Run: headless pygame with SDL's dummy video driver; simulated clock (each Clock.tick advances the game by its frame time, no real sleeping); random seed 0; keys injected as events and as key.get_pressed() state; no mouse input.
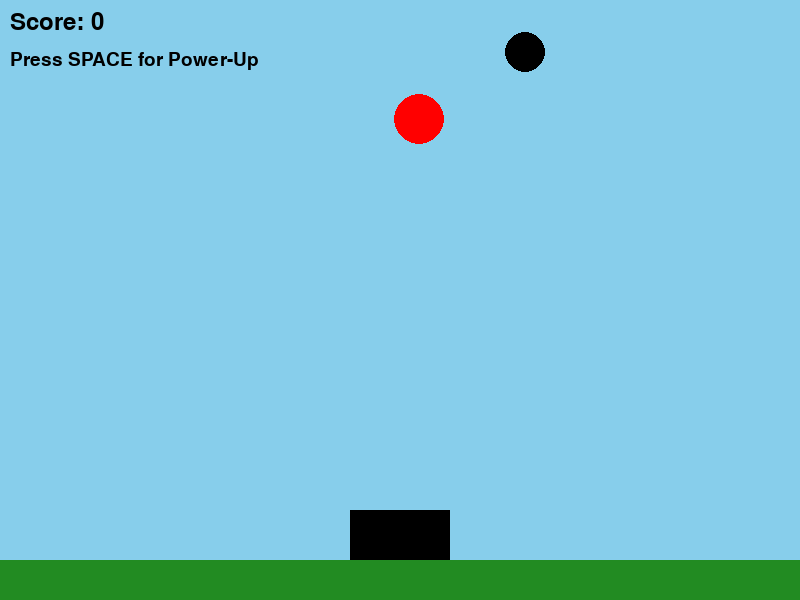
Frame 1 of 3 · flips 1–60 · no input
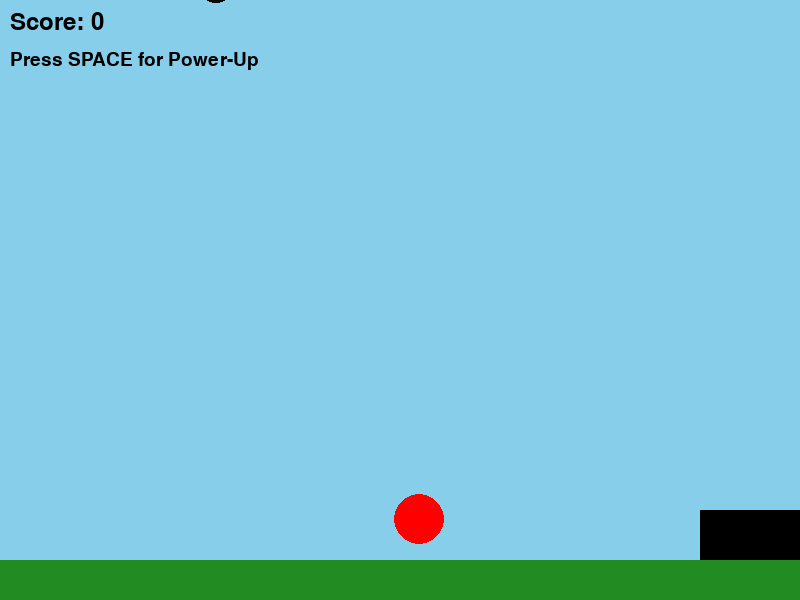
Frame 2 of 3 · flips 61–180 · tapped SPACE, RETURN · held RIGHT (→), D
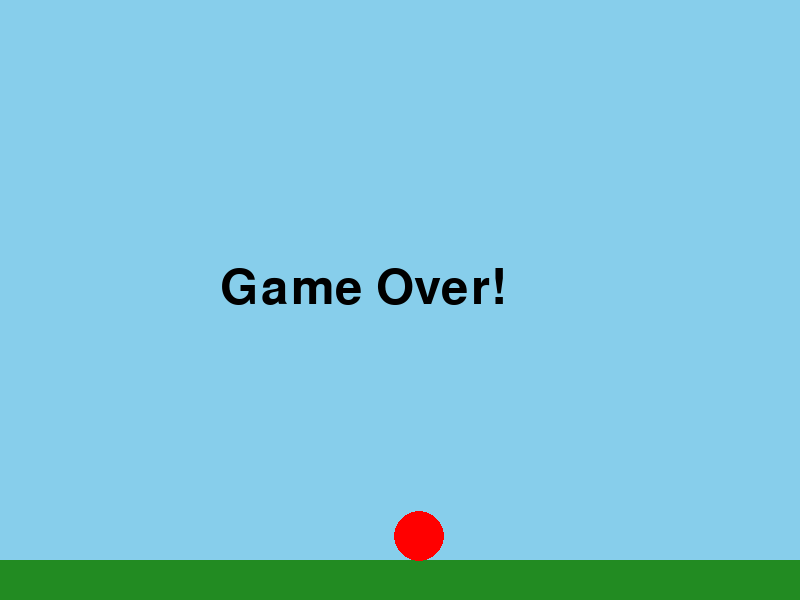
Frame 3 of 3 · flips 181–300 · held DOWN (↓), S (game ended)

The pygame program that drew these frames:

# Human playable fruit catchers game


import pygame
import random
import time
pygame.init()

# Screen setup 
screen_w = 800
screen_h = 600
screen = pygame.display.set_mode((screen_w, screen_h))
pygame.display.set_caption("Fruit Catchers with Bombs & Power-Up")

# Environent Colours
SKY_BLUE = (135, 206, 235)
GRASS_GREEN = (34, 139, 34)
BLACK = (0, 0, 0)
RED = (255, 0, 0)
BLUE = (0, 100, 255)
YELLOW = (255, 255, 0)
ORANGE = (255, 165, 0)

# Basket settings
basket_w = 100
basket_h = 50
basket_x = screen_w // 2 - basket_w // 2
basket_y = screen_h - basket_h - 40
basket_speed = 12  

# Game state
score = 0
timer = pygame.time.Clock()

# Power-up settings
powerup_active = False
powerup_duration = 3
powerup_cooldown = 8
last_powerup_time = -powerup_cooldown

# Gravity and difficulty 
base_gravity = 0.10
gravity = base_gravity
speed_multiplier = 1.0

# Bomb settings 
bomb_spawn_chance = 0.002
bombs = []


# Fruit class 
class Fruit:
    def __init__(self):
        self.reset()

    def reset(self):
        self.x = random.randint(0, screen_w - 50)
        self.y = random.randint(-300, -50)
        self.base_speed = random.uniform(2, 3.5)
        self.speed = self.base_speed * speed_multiplier
        self.color = random.choice([RED, ORANGE, YELLOW])

    def update(self, slow_factor=1.0):
        # dynamically scale speed by current power-up slowdown
        self.y += self.speed * slow_factor

    def draw(self):
        pygame.draw.ellipse(screen, self.color, [self.x, self.y, 50, 50])


# Bomb class 
class Bomb:
    def __init__(self):
        self.x = random.randint(0, screen_w - 40)
        self.y = -40
        self.vy = random.uniform(1.5, 3) * speed_multiplier

    def update(self, slow_factor=1.0):
        global gravity
        self.vy += gravity / 3
        self.y += self.vy * slow_factor

    def draw(self):
        pygame.draw.circle(screen, BLACK, (int(self.x + 20), int(self.y + 20)), 20)


# Helper functions 
def draw_background():
    screen.fill(SKY_BLUE)
    pygame.draw.rect(screen, GRASS_GREEN, [0, screen_h - 40, screen_w, 40])

def draw_basket(x, y):
    pygame.draw.rect(screen, BLACK, [x, y, basket_w, basket_h])

def display_score(score):
    font = pygame.font.SysFont(None, 36)
    text = font.render(f"Score: {score}", True, BLACK)
    screen.blit(text, (10, 10))

def display_powerup_status(remaining_cooldown):
    font = pygame.font.SysFont(None, 28)
    if powerup_active:
        text = font.render("POWER-UP ACTIVE!", True, BLUE)
    elif remaining_cooldown > 0:
        text = font.render(f"Cooldown: {remaining_cooldown:.1f}s", True, BLACK)
    else:
        text = font.render("Press SPACE for Power-Up", True, BLACK)
    screen.blit(text, (10, 50))

def game_over():
    font = pygame.font.SysFont(None, 72)
    text = font.render("Game Over!", True, BLACK)
    screen.blit(text, (screen_w // 2 - 180, screen_h // 2 - 36))
    pygame.display.update()
    pygame.time.delay(2000)
    pygame.quit()
    quit()


# Main Game loop
def game_loop():
    global basket_x, basket_y, score, powerup_active, gravity, last_powerup_time, speed_multiplier

    fruits = [Fruit()]      
    next_fruit_spawned = False

    running = True
    while running:
        draw_background()
        current_time = time.time()

        # Randomly spawn bombs 
        if random.random() < bomb_spawn_chance and len(bombs) < 3:
            bombs.append(Bomb())

        # Handle quit event 
        for event in pygame.event.get():
            if event.type == pygame.QUIT:
                running = False

        # Basket controls (left, right, up, and down)
        keys = pygame.key.get_pressed()
        if keys[pygame.K_LEFT]:
            basket_x -= basket_speed
        if keys[pygame.K_RIGHT]:
            basket_x += basket_speed
        if keys[pygame.K_UP]:
            basket_y -= 8
        if keys[pygame.K_DOWN]:
            basket_y += 8

        basket_x = max(0, min(screen_w - basket_w, basket_x))
        basket_y = max(0, min(screen_h - basket_h - 40, basket_y))

        # Power-Up 
        if keys[pygame.K_SPACE] and not powerup_active and (current_time - last_powerup_time >= powerup_cooldown):
            powerup_active = True
            last_powerup_time = current_time

        if powerup_active and (current_time - last_powerup_time >= powerup_duration):
            powerup_active = False

        slow_factor = 0.5 if powerup_active else 1.0

        # Difficulty ramp 
        if score >= 10 and speed_multiplier == 1.0:
            speed_multiplier = 1.3
            for f in fruits:
                f.speed = f.base_speed * speed_multiplier
            for b in bombs:
                b.vy *= 1.3
            print("⚡ Level up! Fruits and bombs are faster!")

        # Fruit logic 
        if len(fruits) == 1 and fruits[0].y >= screen_h / 2 and not next_fruit_spawned:
            fruits.append(Fruit())
            next_fruit_spawned = True

        for fruit in fruits[:]:
            fruit.update(slow_factor)
            fruit.draw()

            if basket_y < fruit.y + 50 and basket_y + basket_h > fruit.y and basket_x < fruit.x + 25 < basket_x + basket_w:
                score += 1
                fruit.reset()

            if fruit.y + 50 >= screen_h - 40:
                game_over()

        # Bomb logic 
        for bomb in bombs[:]:
            bomb.update(slow_factor)
            bomb.draw()
            if basket_x < bomb.x + 20 < basket_x + basket_w and basket_y < bomb.y + 20 < basket_y + basket_h:
                game_over()
            if bomb.y > screen_h:
                bombs.remove(bomb)

        # Reset stagger once both fruits are gone 
        if len(fruits) == 2:
            if all(f.y < -50 or f.y > screen_h for f in fruits):
                fruits = [Fruit()]
                next_fruit_spawned = False

        # UI 
        draw_basket(basket_x, basket_y)
        display_score(score)
        remaining_cooldown = max(0, powerup_cooldown - (current_time - last_powerup_time))
        display_powerup_status(remaining_cooldown)

        pygame.display.update()
        timer.tick(60)

if __name__ == "__main__":
    game_loop()
